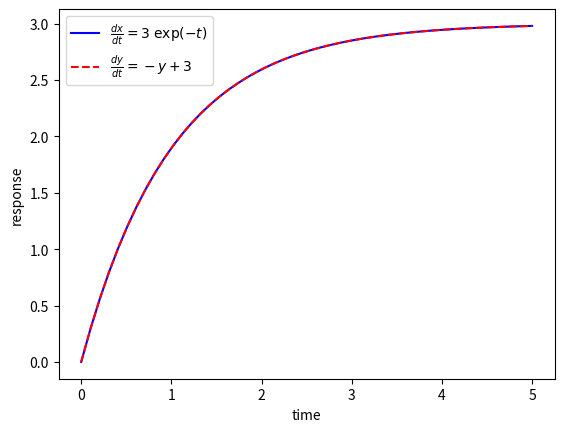

Generate this figure with matplotlib:
import numpy as np
from scipy.integrate import odeint
import matplotlib.pyplot as plt

# function that returns dz/dt
def model(z,t):
    dxdt = 3.0 * np.exp(-t)
    dydt = -z[1] + 3
    return [dxdt,dydt]

# initial condition
z0 = [0,0]

# time points
t = np.linspace(0,5)

# solve ODE
z = odeint(model,z0,t)

# plot results
plt.plot(t,z[:,0],'b-',label=r'$\frac{dx}{dt}=3 \; \exp(-t)$')
plt.plot(t,z[:,1],'r--',label=r'$\frac{dy}{dt}=-y+3$')
plt.ylabel('response')
plt.xlabel('time')
plt.legend(loc='best')
plt.show()